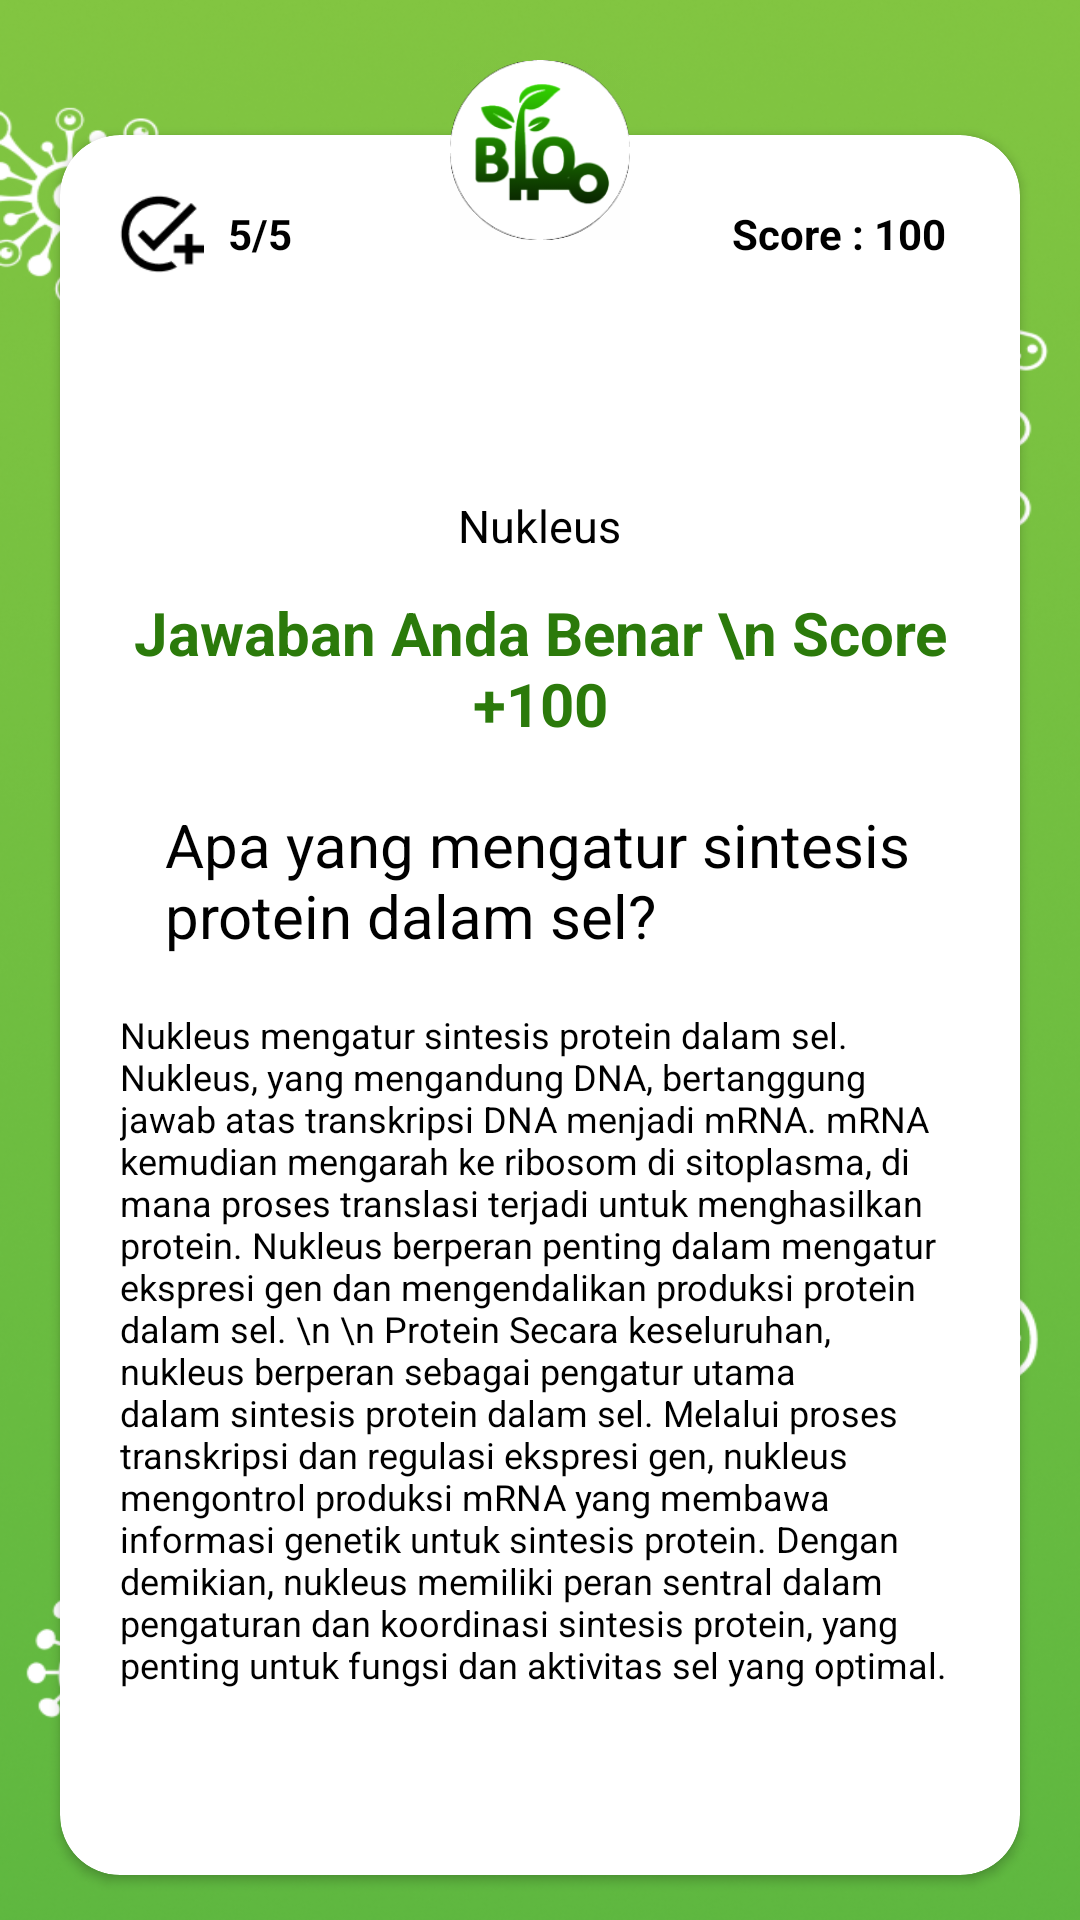

Android layout source for this screen:
<!-- AndroidManifest.xml: application theme Theme.BioMasteryEvakuasi -->
<!-- res/layout/activity_jawaban_benar5.xml -->
<?xml version="1.0" encoding="utf-8"?>
<RelativeLayout xmlns:android="http://schemas.android.com/apk/res/android"
    xmlns:app="http://schemas.android.com/apk/res-auto"
    xmlns:tools="http://schemas.android.com/tools"
    android:layout_width="match_parent"
    android:layout_height="match_parent"
    android:background="@drawable/bgpolos"
    tools:context=".jawaban_benar5">

    <androidx.cardview.widget.CardView
        android:id="@+id/card1"
        android:layout_width="320dp"
        android:layout_height="580dp"
        android:layout_centerHorizontal="true"
        android:layout_marginTop="45dp"
        app:cardCornerRadius="20dp">

        <RelativeLayout
            android:layout_width="wrap_content"
            android:layout_height="wrap_content">

            <LinearLayout
                android:id="@+id/linear1"
                android:layout_width="match_parent"
                android:layout_height="50dp"
                android:gravity="center_vertical"
                android:orientation="horizontal">

                <ImageView
                    android:id="@+id/centang"
                    android:layout_width="30dp"
                    android:layout_height="30dp"
                    android:layout_marginLeft="18dp"
                    android:layout_marginTop="8dp"
                    android:background="@drawable/img" />

                <TextView
                    android:id="@+id/progress"
                    android:layout_width="38dp"
                    android:layout_height="wrap_content"
                    android:layout_marginLeft="8dp"
                    android:layout_marginTop="8dp"
                    android:text="5/5"
                    android:textColor="@color/black"
                    android:textStyle="bold" />

                <TextView
                    android:id="@+id/score"
                    android:layout_width="wrap_content"
                    android:layout_height="wrap_content"
                    android:layout_marginTop="8dp"
                    android:layout_marginRight="25dp"
                    android:layout_weight="1"
                    android:gravity="end"
                    android:text="Score : 100"
                    android:textColor="@color/black"
                    android:textStyle="bold" />

            </LinearLayout>

            <TextView
                android:id="@+id/questionNumber"
                android:layout_width="40dp"
                android:layout_height="40dp"
                android:layout_centerHorizontal="true"
                android:layout_below="@+id/linear1"
                android:background="@drawable/nomor"
                android:text="5"
                android:textColor="#FFFFFF"
                android:textSize="18sp"
                android:gravity="center"
                android:textStyle="bold"
                android:layout_marginTop="10dp"
                android:padding="8dp" />

            <TextView
                android:id="@+id/jenissoal"
                android:layout_width="wrap_content"
                android:layout_height="wrap_content"
                android:layout_below="@+id/questionNumber"
                android:layout_centerHorizontal="true"
                android:layout_marginTop="20dp"
                android:text="Nukleus"
                android:textColor="@color/black"
                android:textSize="15sp" />

            <TextView
                android:id="@id/Validasi"
                android:layout_width="wrap_content"
                android:layout_height="wrap_content"
                android:layout_below="@+id/jenissoal"
                android:gravity="center"
                android:layout_centerHorizontal="true"
                android:layout_marginTop="12dp"
                android:textStyle="bold"
                android:text="Jawaban Anda Benar \n Score +100"
                android:textColor="#2B7A0B"
                android:textSize="20sp" />


            <TextView
                android:id="@+id/questionTextView"
                android:layout_width="250dp"
                android:layout_height="wrap_content"
                android:layout_below="@+id/Validasi"
                android:layout_centerHorizontal="true"
                android:layout_marginTop="20dp"
                android:text="Apa yang mengatur sintesis protein dalam sel?"
                android:textColor="@color/black"
                android:textSize="20sp" />

            <TextView
                android:id="@+id/Penjelasan"
                android:layout_width="280dp"
                android:layout_height="wrap_content"
                android:layout_below="@+id/questionTextView"
                android:layout_centerHorizontal="true"
                android:layout_marginTop="18dp"
                android:text="Nukleus mengatur sintesis protein dalam sel. Nukleus, yang mengandung DNA, bertanggung jawab atas transkripsi DNA menjadi mRNA. mRNA kemudian mengarah ke ribosom di sitoplasma, di mana proses translasi terjadi untuk menghasilkan protein. Nukleus berperan penting dalam mengatur ekspresi gen dan mengendalikan produksi protein dalam sel. \n \n Protein Secara keseluruhan, nukleus berperan sebagai pengatur utama dalam sintesis protein dalam sel. Melalui proses transkripsi dan regulasi ekspresi gen, nukleus mengontrol produksi mRNA yang membawa informasi genetik untuk sintesis protein. Dengan demikian, nukleus memiliki peran sentral dalam pengaturan dan koordinasi sintesis protein, yang penting untuk fungsi dan aktivitas sel yang optimal."
                android:textColor="@color/black"
                android:textSize="12sp" />


        </RelativeLayout>

    </androidx.cardview.widget.CardView>

    <View
        android:id="@+id/logo"
        android:layout_width="60dp"
        android:layout_height="60dp"
        android:layout_centerHorizontal="true"
        android:layout_marginTop="20dp"
        android:background="@drawable/blom"
        android:elevation="2dp" />

    <Button
        android:id="@+id/lanjut5"
        android:layout_width="250dp"
        android:layout_height="wrap_content"
        android:layout_marginTop="15dp"
        android:layout_centerHorizontal="true"
        android:backgroundTint="@color/ijo"
        android:layout_below="@id/card1"
        android:text="lanjut"
        android:onClick="onButtonClick"/>

</RelativeLayout>
<!-- resources referenced by this layout -->
<resources>
  <color name="black">#FF000000</color>
  <color name="ijo">#2B7A0B</color>
  <!-- drawable bgpolos: png bitmap (drawable, 680981 bytes) -->
  <!-- drawable blom: png bitmap (drawable, 16071 bytes) -->
  <!-- drawable img: png bitmap (drawable, 1110 bytes) -->
  <style name="Theme.BioMasteryEvakuasi" parent="Theme.MaterialComponents.DayNight.NoActionBar">
          
          <item name="colorPrimary">@color/purple_500</item>
          <item name="colorPrimaryVariant">@color/purple_700</item>
          <item name="colorOnPrimary">@color/white</item>
          
          <item name="colorSecondary">@color/teal_200</item>
          <item name="colorSecondaryVariant">@color/teal_700</item>
          <item name="colorOnSecondary">@color/black</item>
          
          <item name="android:statusBarColor">?attr/colorPrimaryVariant</item>
          
      </style>
  <color name="purple_500">#FF6200EE</color>
  <color name="purple_700">#FF3700B3</color>
  <color name="white">#FFFFFFFF</color>
  <color name="teal_200">#FF03DAC5</color>
  <color name="teal_700">#FF018786</color>
</resources>
